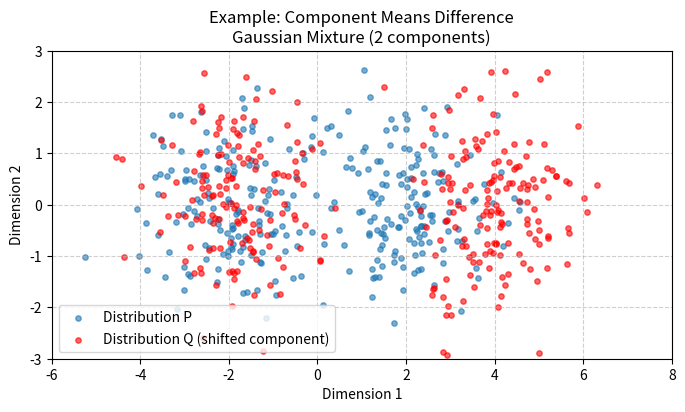

Here is the Python script that generated this plot:
"""
Generate example plots for Gaussian Mixture Models with different component means.
This script produces a horizontal-format figure showing a 2-component Gaussian mixture
with distributions P and Q, where Q has one component with shifted mean.
"""
import numpy as np
import matplotlib.pyplot as plt
from scipy.stats import multivariate_normal

np.random.seed(42)  # For reproducibility

# Define parameters
n_samples = 300
n_components = 2

# Base means for distribution P
means_p = np.array([
    [-2, 0],  # First component
    [2, 0]    # Second component
])

# Weights (equal for both distributions)
weights = np.array([0.5, 0.5])

# Covariance matrices (identity for both components)
cov = np.eye(2)

# Distribution P - sample from each component according to weights
indices_p = np.random.choice(n_components, size=n_samples, p=weights)
samples_p = np.vstack([
    np.random.multivariate_normal(means_p[i], cov) for i in indices_p
])

# Distribution Q - same as P except for the second component's mean
means_q = means_p.copy()
means_q[1] = [4, 0]  # Shifted mean for the second component

indices_q = np.random.choice(n_components, size=n_samples, p=weights)
samples_q = np.vstack([
    np.random.multivariate_normal(means_q[i], cov) for i in indices_q
])

# Create a more horizontal figure
plt.figure(figsize=(8, 4))

# Plot the samples
plt.scatter(samples_p[:, 0], samples_p[:, 1], alpha=0.6, label='Distribution P', s=15)
plt.scatter(samples_q[:, 0], samples_q[:, 1], alpha=0.6, label='Distribution Q (shifted component)', s=15, c='red')

# Add labels and legend
plt.xlabel('Dimension 1')
plt.ylabel('Dimension 2')
plt.title('Example: Component Means Difference\nGaussian Mixture (2 components)')
plt.legend()
plt.grid(True, linestyle='--', alpha=0.6)

# Adjust to make the plot more horizontal while keeping enough vertical space
plt.xlim(-6, 8)
plt.ylim(-3, 3)

# Save the figure
plt.savefig('mixture_example_means.png', dpi=300, bbox_inches='tight')
plt.show() 